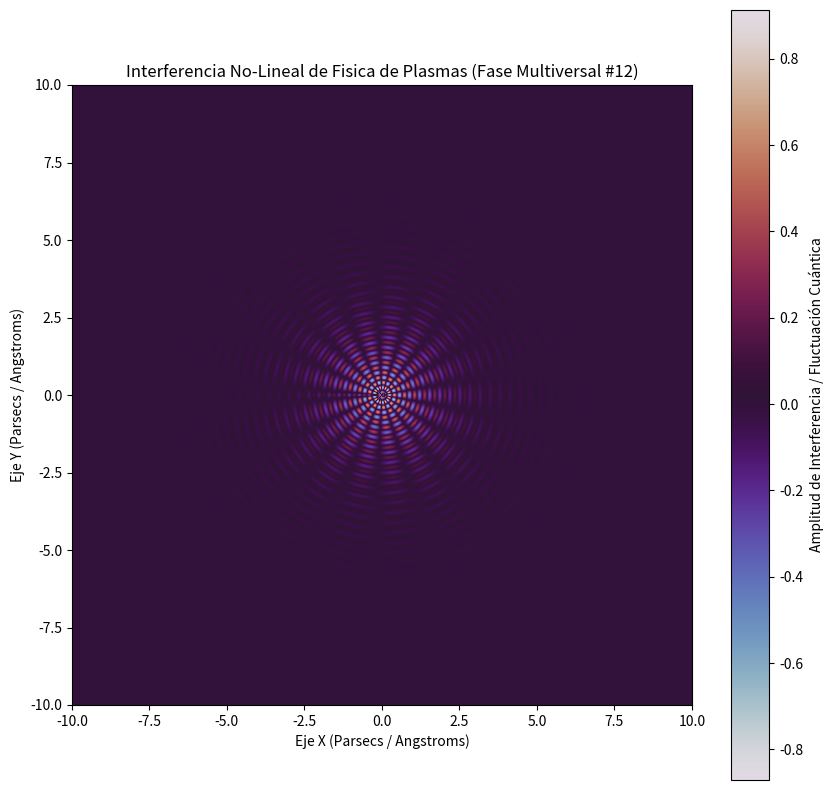

Write the Python code that produced this figure.
%matplotlib inline
# Simulación Multiversal: Fisica de Plasmas - Variante 12
import numpy as np
import matplotlib.pyplot as plt

# Parámetros Físicos No-Lineales
omega_1 = 19.286
omega_2 = 8.717
lambda_decay = 0.775
phase_shift = 0.043

x = np.linspace(-10, 10, 800)
y = np.linspace(-10, 10, 800)
X, Y = np.meshgrid(x, y)

# Dinámica de Fluidos / Campos Tensor-Escalares (Fase Multiversal)
R = np.sqrt(X**2 + Y**2) + 1e-5
Z = (np.sin(omega_1 * R + phase_shift) * np.cos(omega_2 * np.arctan2(Y, X))) * np.exp(-lambda_decay * R)

plt.figure(figsize=(10, 10))
plt.imshow(Z, cmap='twilight', extent=[-10, 10, -10, 10], origin='lower')
plt.colorbar(label='Amplitud de Interferencia / Fluctuación Cuántica')
plt.title(r'Interferencia No-Lineal de Fisica de Plasmas (Fase Multiversal #12)')
plt.xlabel('Eje X (Parsecs / Angstroms)')
plt.ylabel('Eje Y (Parsecs / Angstroms)')
plt.show()
